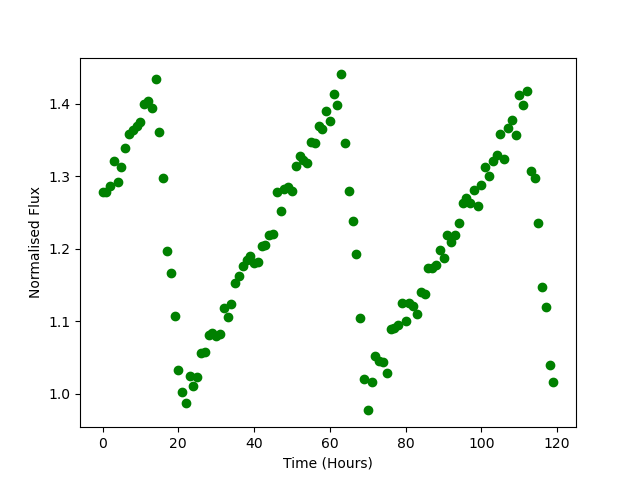

Data behind this chart, as committed beside it:
Time, Flux
0.0, 1.278
1.0, 1.279
2.0, 1.287
3.0, 1.321
4.0, 1.292
5.0, 1.313
6.0, 1.339
7.0, 1.358
8.0, 1.365
9.0, 1.37
10.0, 1.375
11.0, 1.4
12.0, 1.404
13.0, 1.394
14.0, 1.435
15.0, 1.361
16.0, 1.298
17.0, 1.197
18.0, 1.166
19.0, 1.107
20.0, 1.033
21.0, 1.003
22.0, 0.987
23.0, 1.024
24.0, 1.011
25.0, 1.023
26.0, 1.057
27.0, 1.058
28.0, 1.081
29.0, 1.084
30.0, 1.08
31.0, 1.082
32.0, 1.118
33.0, 1.106
34.0, 1.125
35.0, 1.153
36.0, 1.163
37.0, 1.176
38.0, 1.185
39.0, 1.19
40.0, 1.18
41.0, 1.181
42.0, 1.205
43.0, 1.206
44.0, 1.219
45.0, 1.221
46.0, 1.278
47.0, 1.253
48.0, 1.282
49.0, 1.285
50.0, 1.28
51.0, 1.314
52.0, 1.329
53.0, 1.323
54.0, 1.319
55.0, 1.347
56.0, 1.347
57.0, 1.37
58.0, 1.365
59.0, 1.391
... 60 more rows
